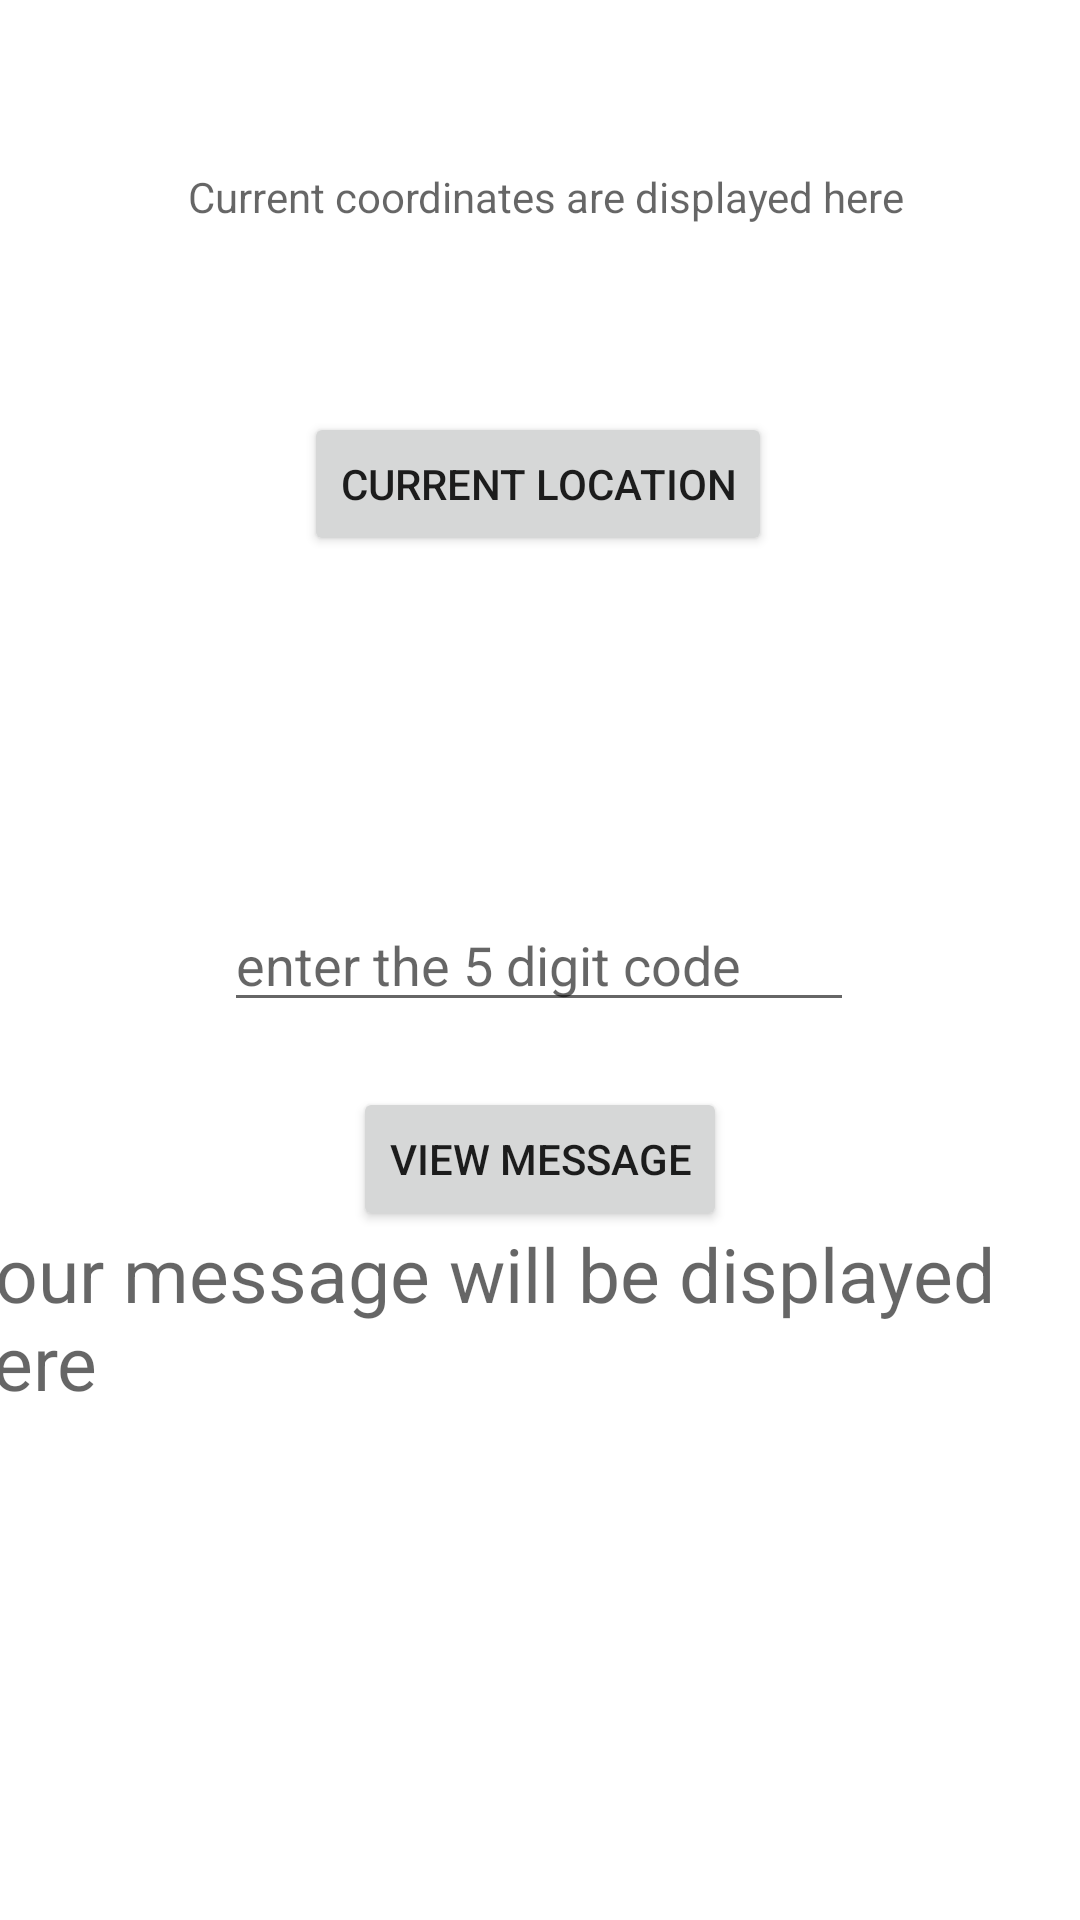

Here is an Android app screen rendered from its layout file. Give the layout XML and the strings, colors and styles it references.
<!-- AndroidManifest.xml: application theme Theme.MoogleGaps -->
<!-- res/layout/activity_message.xml -->
<?xml version="1.0" encoding="utf-8"?>
<androidx.constraintlayout.widget.ConstraintLayout xmlns:android="http://schemas.android.com/apk/res/android"
    xmlns:app="http://schemas.android.com/apk/res-auto"
    xmlns:tools="http://schemas.android.com/tools"
    android:layout_width="match_parent"
    android:layout_height="match_parent"
    tools:context=".MessageActivity">

    <Button
        android:id="@+id/messageButton"
        android:layout_width="wrap_content"
        android:layout_height="wrap_content"
        android:text="View Message"
        app:layout_constraintBottom_toBottomOf="parent"
        app:layout_constraintEnd_toEndOf="parent"
        app:layout_constraintStart_toStartOf="parent"
        app:layout_constraintTop_toTopOf="parent"
        app:layout_constraintVertical_bias="0.612" />

    <EditText
        android:id="@+id/CodeText"
        android:layout_width="wrap_content"
        android:layout_height="wrap_content"
        android:ems="10"
        android:hint="enter the 5 digit code"
        android:inputType="number"
        app:layout_constraintBottom_toBottomOf="parent"
        app:layout_constraintEnd_toEndOf="parent"
        app:layout_constraintHorizontal_bias="0.497"
        app:layout_constraintStart_toStartOf="parent"
        app:layout_constraintTop_toTopOf="parent" />

    <TextView
        android:id="@+id/MessageText"
        android:layout_width="393dp"
        android:layout_height="206dp"
        android:hint="Your message will be displayed here"
        android:textSize="25dp"
        app:layout_constraintBottom_toBottomOf="parent"
        app:layout_constraintEnd_toEndOf="parent"
        app:layout_constraintStart_toStartOf="parent"
        app:layout_constraintTop_toTopOf="parent"
        app:layout_constraintVertical_bias="0.939" />

    <TextView
        android:id="@+id/locationCoordinateText"
        android:layout_width="242dp"
        android:layout_height="49dp"
        android:hint="Current coordinates are displayed here"
        app:layout_constraintBottom_toBottomOf="parent"
        app:layout_constraintEnd_toEndOf="parent"
        app:layout_constraintHorizontal_bias="0.532"
        app:layout_constraintStart_toStartOf="parent"
        app:layout_constraintTop_toTopOf="parent"
        app:layout_constraintVertical_bias="0.095" />

    <Button
        android:id="@+id/CurrentLocation"
        android:layout_width="wrap_content"
        android:layout_height="wrap_content"
        android:text="Current Location"
        app:layout_constraintBottom_toBottomOf="parent"
        app:layout_constraintEnd_toEndOf="parent"
        app:layout_constraintHorizontal_bias="0.497"
        app:layout_constraintStart_toStartOf="parent"
        app:layout_constraintTop_toTopOf="parent"
        app:layout_constraintVertical_bias="0.232" />
</androidx.constraintlayout.widget.ConstraintLayout>
<!-- resources referenced by this layout -->
<resources>
  <style name="Theme.MoogleGaps" parent="Theme.MaterialComponents.DayNight.DarkActionBar">
          
          <item name="colorPrimary">@color/purple_500</item>
          <item name="colorPrimaryVariant">@color/purple_700</item>
          <item name="colorOnPrimary">@color/white</item>
          
          <item name="colorSecondary">@color/teal_200</item>
          <item name="colorSecondaryVariant">@color/teal_700</item>
          <item name="colorOnSecondary">@color/black</item>
          
          <item name="android:statusBarColor" tools:targetApi="l">?attr/colorPrimaryVariant</item>
          
      </style>
  <!-- not gathered from this repository: default colours our renderer supplied (Android Studio template values) -->
  <color name="purple_500">#FF6200EE</color>
  <color name="purple_700">#FF3700B3</color>
  <color name="teal_200">#FF03DAC5</color>
  <color name="teal_700">#FF018786</color>
  <color name="black">#FF000000</color>
  <color name="white">#FFFFFFFF</color>
</resources>
